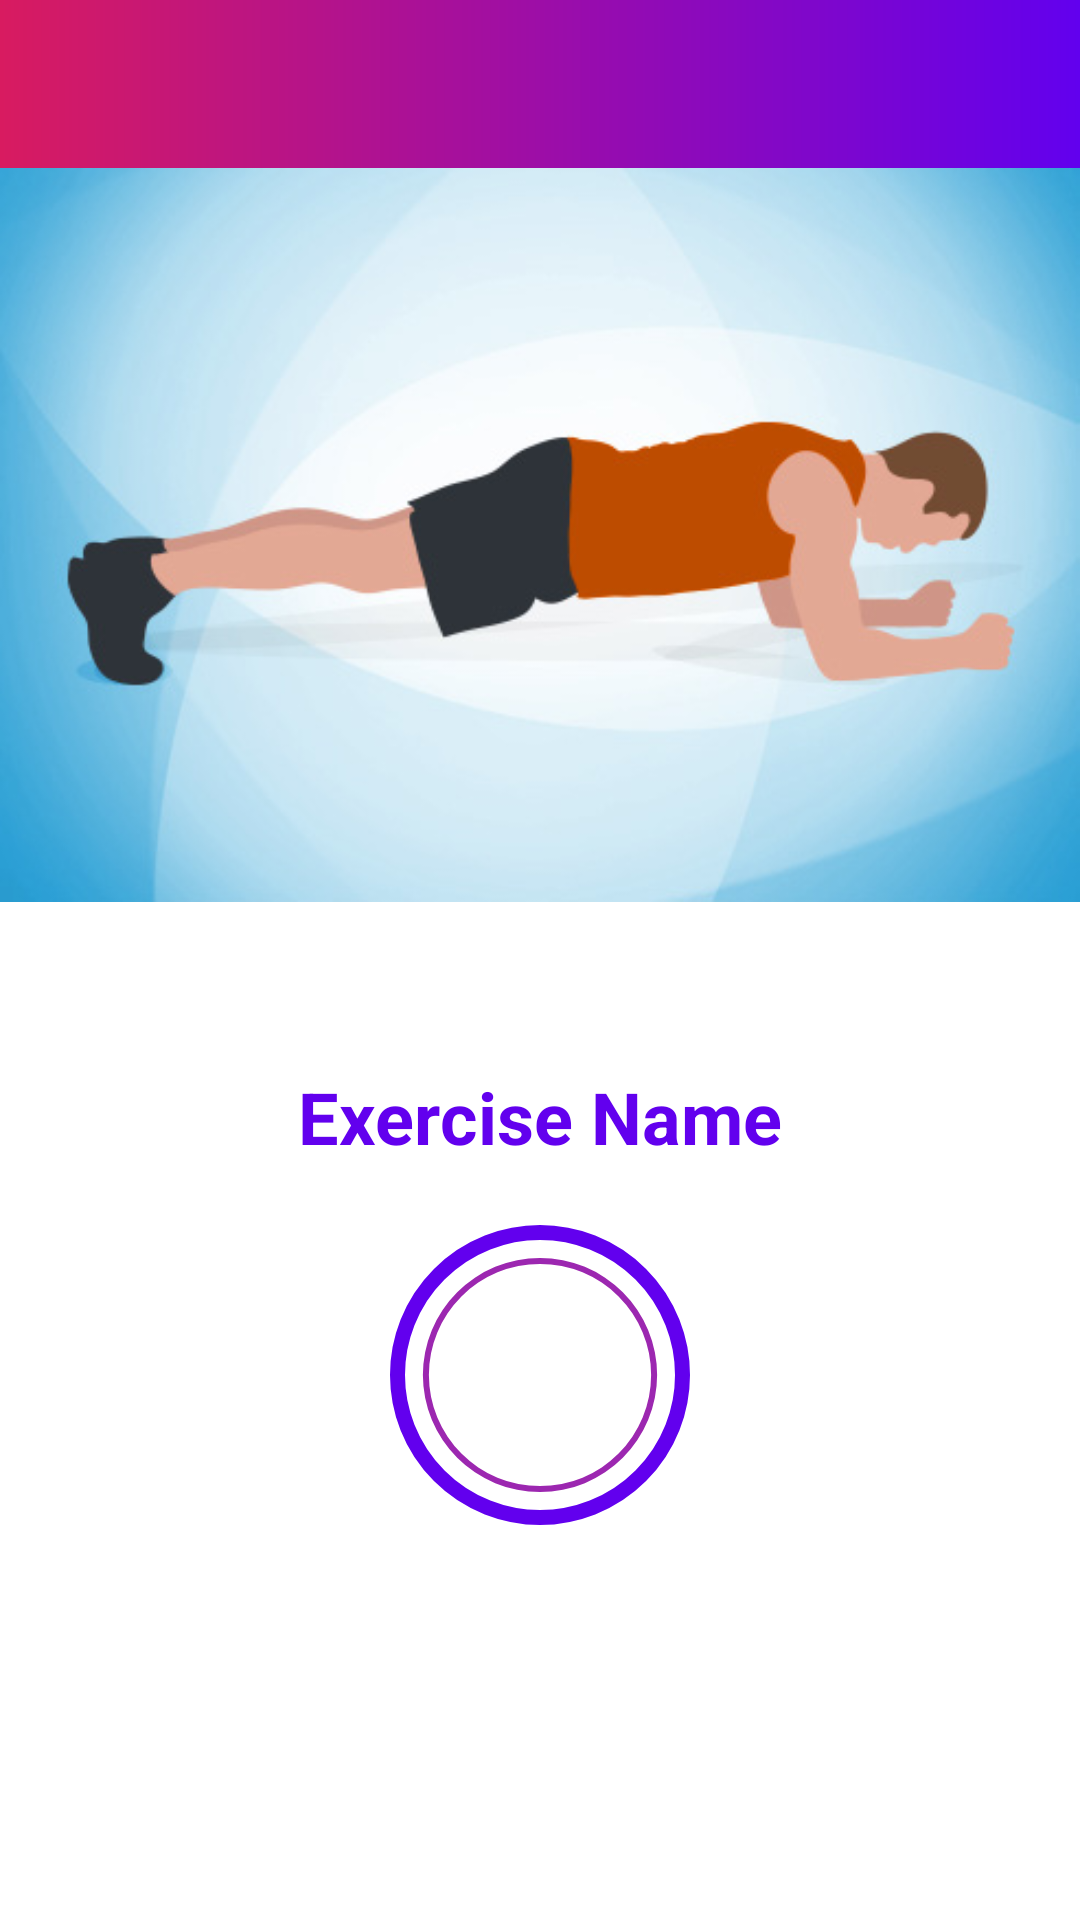

Here is an Android app screen rendered from its layout file. Give the layout XML and the strings, colors and styles it references.
<!-- AndroidManifest.xml: activity theme Theme.Fitness_App_KP -->
<!-- res/layout/activity_exercise.xml -->
<?xml version="1.0" encoding="utf-8"?>
<RelativeLayout xmlns:android="http://schemas.android.com/apk/res/android"
    xmlns:app="http://schemas.android.com/apk/res-auto"
    xmlns:tools="http://schemas.android.com/tools"
    android:layout_width="match_parent"
    android:layout_height="match_parent"
    tools:context=".ExerciseActivity"
    android:orientation="vertical"
    android:background="@color/white">

    <androidx.appcompat.widget.Toolbar
        android:layout_width="match_parent"
        android:layout_height="?android:attr/actionBarSize"
        android:background="@drawable/toolbar_bg"
        app:titleTextColor="@color/white"
        android:id="@+id/toolbar_exercise_activity" />

    
    <LinearLayout
        android:layout_width="match_parent"
        android:layout_height="match_parent"
        android:layout_below="@+id/toolbar_exercise_activity"
        android:gravity="center"
        android:orientation="vertical"
        android:visibility="gone"
        android:id="@+id/rest_view_ll">

        <TextView
            android:layout_width="wrap_content"
            android:layout_height="wrap_content"
            android:text="@string/get_ready_for"
            android:textColor="@color/purple_500"
            android:textSize="22sp"
            android:textStyle="bold"/>

        <FrameLayout
            android:layout_width="100dp"
            android:layout_height="100dp"
            android:layout_marginTop="10dp"
            android:background="@drawable/circular_color_border">

            <ProgressBar
                android:layout_width="100dp"
                android:layout_height="100dp"
                android:layout_gravity="center"
                android:id="@+id/progressBar"
                style="?android:attr/progressBarStyleHorizontal"
                android:background="@drawable/circular_progress_grayish"
                android:indeterminate="false"
                android:max="10"
                android:progress="100"
                android:progressDrawable="@drawable/circular_progress_bar"
                android:rotation="-90"/>

            <LinearLayout
                android:layout_width="60dp"
                android:layout_height="60dp"
                android:layout_gravity="center"
                android:background="@drawable/circular_color_background"
                android:gravity="center">

                <TextView
                    android:layout_width="wrap_content"
                    android:layout_height="wrap_content"
                    android:textColor="@color/white"
                    android:textStyle="bold"
                    android:textSize="25sp"
                    tools:text="10"
                    android:id="@+id/timer_tv"/>

            </LinearLayout>
        </FrameLayout>

        <TextView
            android:layout_width="wrap_content"
            android:layout_height="wrap_content"
            android:text="@string/upcoming_exercise"
            android:textSize="16sp"
            android:layout_marginTop="20dp"
            android:textColor="#616161"/>

        <TextView
            android:layout_width="wrap_content"
            android:layout_height="wrap_content"
            android:layout_marginTop="5dp"
            android:textColor="@android:color/black"
            android:text="@string/exercise_name"
            android:textSize="22sp"
            android:textStyle="bold"
            android:id="@+id/next_exercise_tv"/>

    </LinearLayout>

    
    <LinearLayout
        android:id="@+id/exercise_view_ll"
        android:layout_width="match_parent"
        android:layout_height="match_parent"
        android:layout_below="@+id/toolbar_exercise_activity"
        android:orientation="vertical"
        android:visibility="visible">

        <ImageView
            android:id="@+id/image_iv"
            android:layout_width="match_parent"
            android:layout_height="280dp"
            android:contentDescription="@string/exercise_image"
            android:scaleType="fitStart"
            android:src="@drawable/plank" />

        <TextView
            android:id="@+id/exercise_name_tv"
            android:layout_width="wrap_content"
            android:layout_height="wrap_content"
            android:layout_gravity="center"
            android:text="@string/exercise_name"
            android:layout_marginTop="20dp"
            android:textColor="@color/purple_500"
            android:textSize="24sp"
            android:textStyle="bold" />

        <FrameLayout
            android:layout_width="100dp"
            android:layout_height="100dp"
            android:layout_gravity="center"
            android:layout_marginTop="20dp"
            android:background="@drawable/circular_color_border">

            <ProgressBar
                android:id="@+id/exercise_progressBar"
                style="?android:attr/progressBarStyleHorizontal"
                android:layout_width="100dp"
                android:layout_height="100dp"
                android:layout_gravity="center"
                android:background="@drawable/circular_progress_grayish"
                android:indeterminate="false"
                android:max="30"
                android:progress="100"
                android:progressDrawable="@drawable/circular_progress_bar"
                android:rotation="-90" />

            <LinearLayout
                android:layout_width="60dp"
                android:layout_height="60dp"
                android:layout_gravity="center"
                android:background="@drawable/circular_color_background"
                android:gravity="center">

                <TextView
                    android:id="@+id/exercise_timer_tv"
                    android:layout_width="wrap_content"
                    android:layout_height="wrap_content"
                    android:textColor="@color/white"
                    android:textSize="25sp"
                    android:textStyle="bold"
                    tools:text="30" />

            </LinearLayout>
        </FrameLayout>
    </LinearLayout>

    <androidx.recyclerview.widget.RecyclerView
        android:id="@+id/exercise_status_rv"
        android:layout_width="wrap_content"
        android:layout_height="wrap_content"
        android:layout_alignParentBottom="true"
        android:layout_centerHorizontal="true"
        android:layout_margin="5dp"/>


</RelativeLayout>
<!-- resources referenced by this layout -->
<resources>
  <color name="purple_500">#FF6200EE</color>
  <color name="white">#FFFFFFFF</color>
  <!-- drawable circular_color_border (drawable) -->
  <?xml version="1.0" encoding="utf-8"?>
  <shape xmlns:android="http://schemas.android.com/apk/res/android"
      android:shape="oval">
      <stroke android:width="5dp"
          android:color="@color/purple_500" />
      <solid android:color="@color/white"/>
  
  </shape>
  <!-- drawable circular_progress_bar (drawable) -->
  <?xml version="1.0" encoding="utf-8"?>
  <layer-list xmlns:android="http://schemas.android.com/apk/res/android">
      <item>
          <shape android:shape="ring"
              android:innerRadiusRatio="2.7"
              android:thicknessRatio="50.0"
              android:useLevel="true">
              <solid android:color="@color/purple_700"/>
          </shape>
      </item>
  </layer-list>
  <!-- drawable plank: png bitmap (drawable, 133349 bytes) -->
  <!-- drawable toolbar_bg (drawable) -->
  <?xml version="1.0" encoding="utf-8"?>
  <shape xmlns:android="http://schemas.android.com/apk/res/android">
      <gradient android:startColor="@color/colorAccent"
          android:endColor="@color/purple_500"/>
  </shape>
  <string name="exercise_image">exercise image</string>
  <string name="exercise_name">Exercise Name</string>
  <string name="get_ready_for">GET READY FOR</string>
  <string name="upcoming_exercise">UPCOMING EXERCISE:</string>
  <style name="Theme.Fitness_App_KP" parent="Theme.AppCompat.Light.NoActionBar">
          
          <item name="colorPrimary">@color/purple_700</item>
          <item name="colorPrimaryDark">@color/purple_500</item>
          <item name="colorAccent">@color/colorAccent</item>
      </style>
  <color name="purple_700">#9c27b0</color>
  <color name="colorAccent">#D81B60</color>
</resources>
